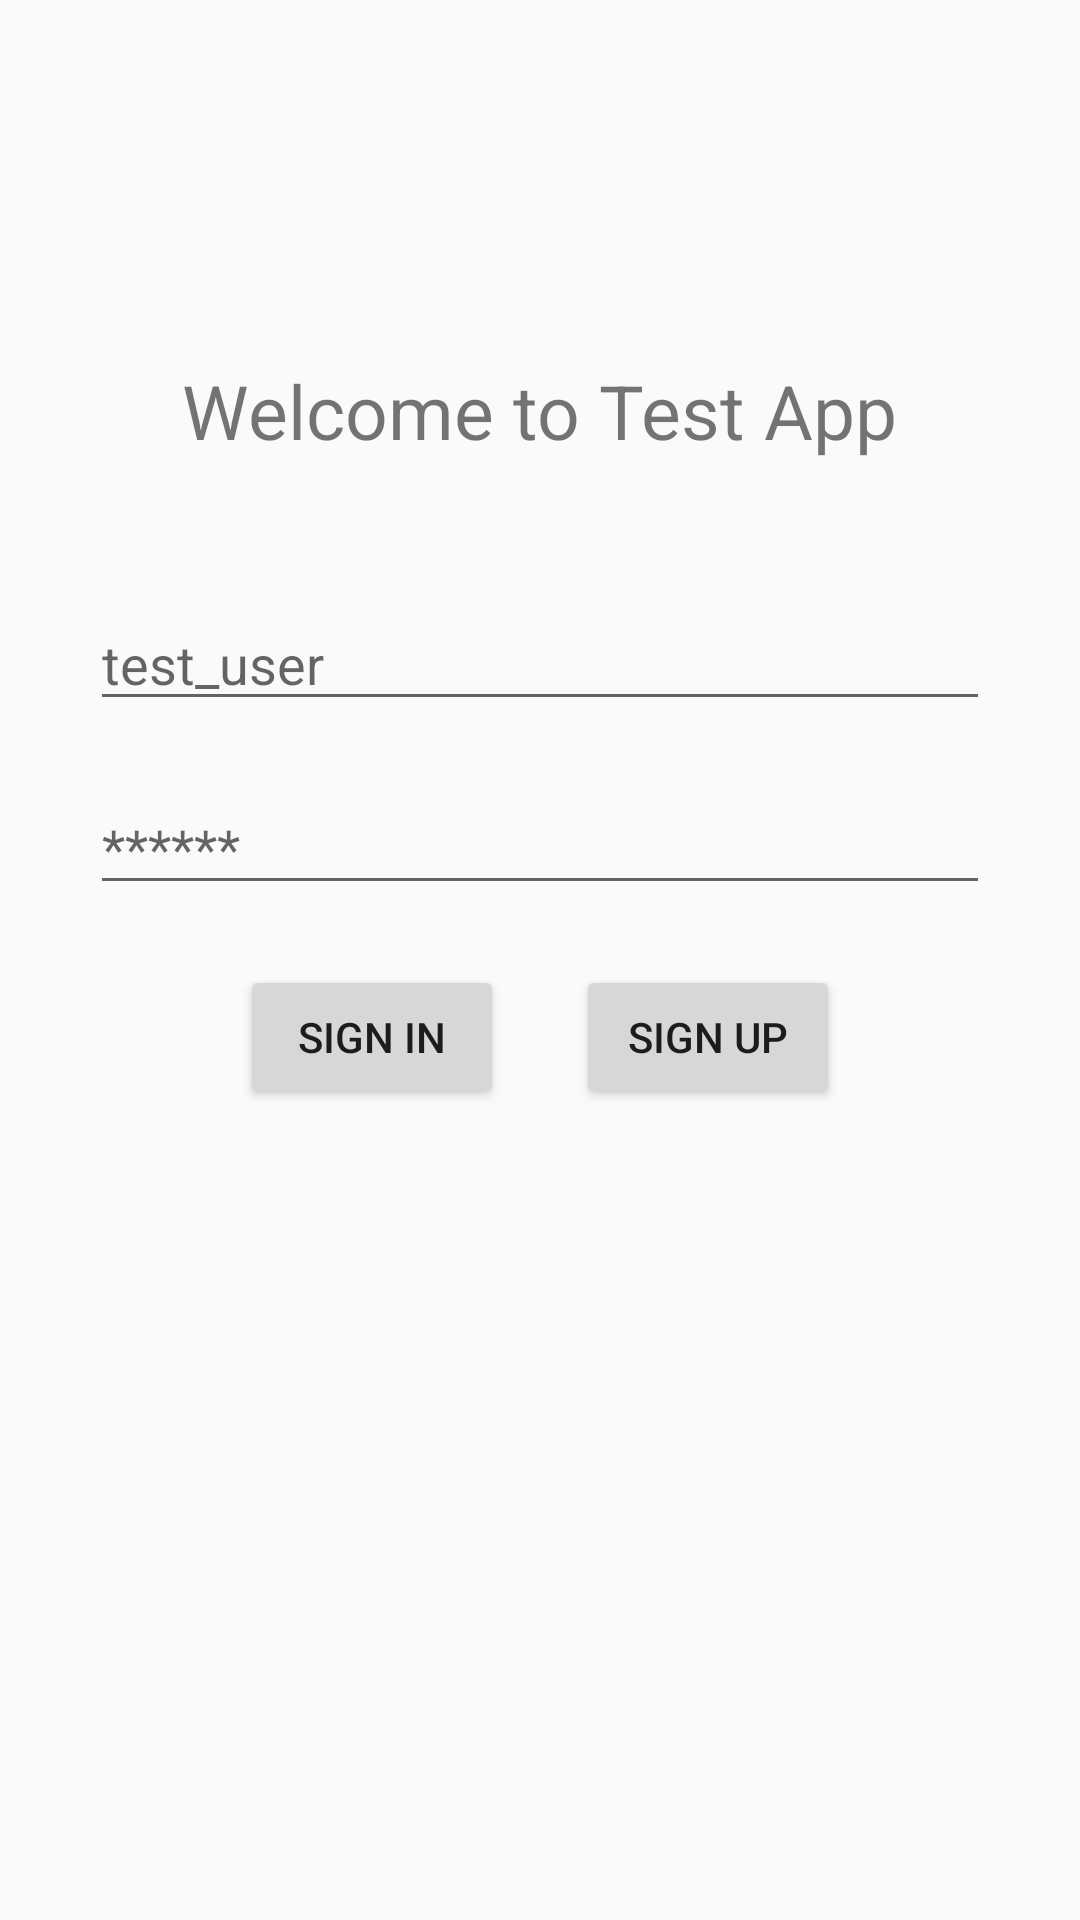

Write the Android layout XML for this screen, with the resource values it uses.
<!-- AndroidManifest.xml: application theme AppTheme -->
<!-- res/layout/fragment_login.xml -->
<?xml version="1.0" encoding="utf-8"?>
<RelativeLayout xmlns:android="http://schemas.android.com/apk/res/android"
    android:layout_width="match_parent"
    android:layout_height="match_parent">

    <TextView
        android:layout_width="wrap_content"
        android:layout_height="wrap_content"
        android:layout_alignParentTop="true"
        android:layout_centerHorizontal="true"
        android:layout_marginTop="120dp"
        android:text="@string/app_welcome"
        android:textSize="25sp" />


    <EditText
        android:id="@+id/login_name"
        android:layout_width="300dp"
        android:layout_height="wrap_content"
        android:layout_alignParentTop="true"
        android:layout_centerHorizontal="true"
        android:layout_marginTop="199dp"
        android:ems="10"
        android:hint="@string/login_name_hint"
        android:inputType="textPersonName" />

    <EditText
        android:id="@+id/login_password"
        android:layout_width="300dp"
        android:layout_height="wrap_content"
        android:layout_below="@+id/login_name"
        android:layout_centerHorizontal="true"
        android:layout_marginTop="20dp"
        android:ems="10"
        android:hint="@string/login_password_hint"
        android:inputType="textPassword" />

    <Button
        android:id="@+id/login_btn_sign_in"
        android:layout_width="wrap_content"
        android:layout_height="wrap_content"
        android:layout_alignParentStart="true"
        android:layout_below="@+id/login_password"
        android:layout_marginLeft="80dp"
        android:layout_marginTop="20dp"
        android:text="@string/login_btn_sign_in" />

    <Button
        android:id="@+id/login_btn_sign_up"
        android:layout_width="wrap_content"
        android:layout_height="wrap_content"
        android:layout_alignParentEnd="true"
        android:layout_below="@+id/login_password"
        android:layout_marginRight="80dp"
        android:layout_marginTop="20dp"
        android:text="@string/login_btn_sign_up" />

    <TextView
        android:id="@+id/login_dev_user"
        android:layout_width="wrap_content"
        android:layout_height="wrap_content"
        android:layout_alignParentBottom="true"
        android:layout_alignParentEnd="true"
        android:layout_marginBottom="15dp"
        android:layout_marginEnd="24dp"
        android:text="DEV"
        android:textAllCaps="true"
        android:textSize="20sp"
        android:textStyle="bold"
        android:visibility="gone" />
</RelativeLayout>
<!-- resources referenced by this layout -->
<resources>
  <string name="app_welcome">Welcome to Test App</string>
  <string name="login_btn_sign_in">Sign in</string>
  <string name="login_btn_sign_up">Sign up</string>
  <string name="login_name_hint">test_user</string>
  <string name="login_password_hint">******</string>
  <style name="AppTheme" parent="Theme.AppCompat.Light.NoActionBar">
          <item name="colorPrimary">@color/colorPrimary</item>
          <item name="colorPrimaryDark">@color/colorPrimaryDark</item>
          <item name="colorAccent">@color/colorAccent</item>
          <item name="android:actionOverflowButtonStyle">@style/ActionButton.Overflow.Icon</item>
  
          <item name="actionMenuTextColor">@color/primaryTextColor</item>
          <item name="android:actionMenuTextColor">@color/primaryTextColor</item>
      </style>
  <color name="colorPrimary">#fafafa</color>
  <color name="colorPrimaryDark">#c7c7c7</color>
  <color name="colorAccent">#81c784</color>
  <style name="ActionButton.Overflow.Icon" parent="android:style/Widget.Holo.Light.ActionButton.Overflow">
          <item name="android:src">@drawable/ic_vert_24px</item>
      </style>
  <color name="primaryTextColor">#161616</color>
  <!-- drawable ic_vert_24px (drawable) -->
  <vector xmlns:android="http://schemas.android.com/apk/res/android"
      android:width="24dp"
      android:height="24dp"
      android:viewportHeight="24"
      android:viewportWidth="24">
      <path
          android:fillColor="#ff161616"
          android:pathData="M12,8c1.1,0 2,-0.9 2,-2s-0.9,-2 -2,-2 -2,0.9 -2,2 0.9,2 2,2zM12,10c-1.1,0 -2,0.9 -2,2s0.9,2 2,2 2,-0.9 2,-2 -0.9,-2 -2,-2zM12,16c-1.1,0 -2,0.9 -2,2s0.9,2 2,2 2,-0.9 2,-2 -0.9,-2 -2,-2z" />
  </vector>
</resources>
